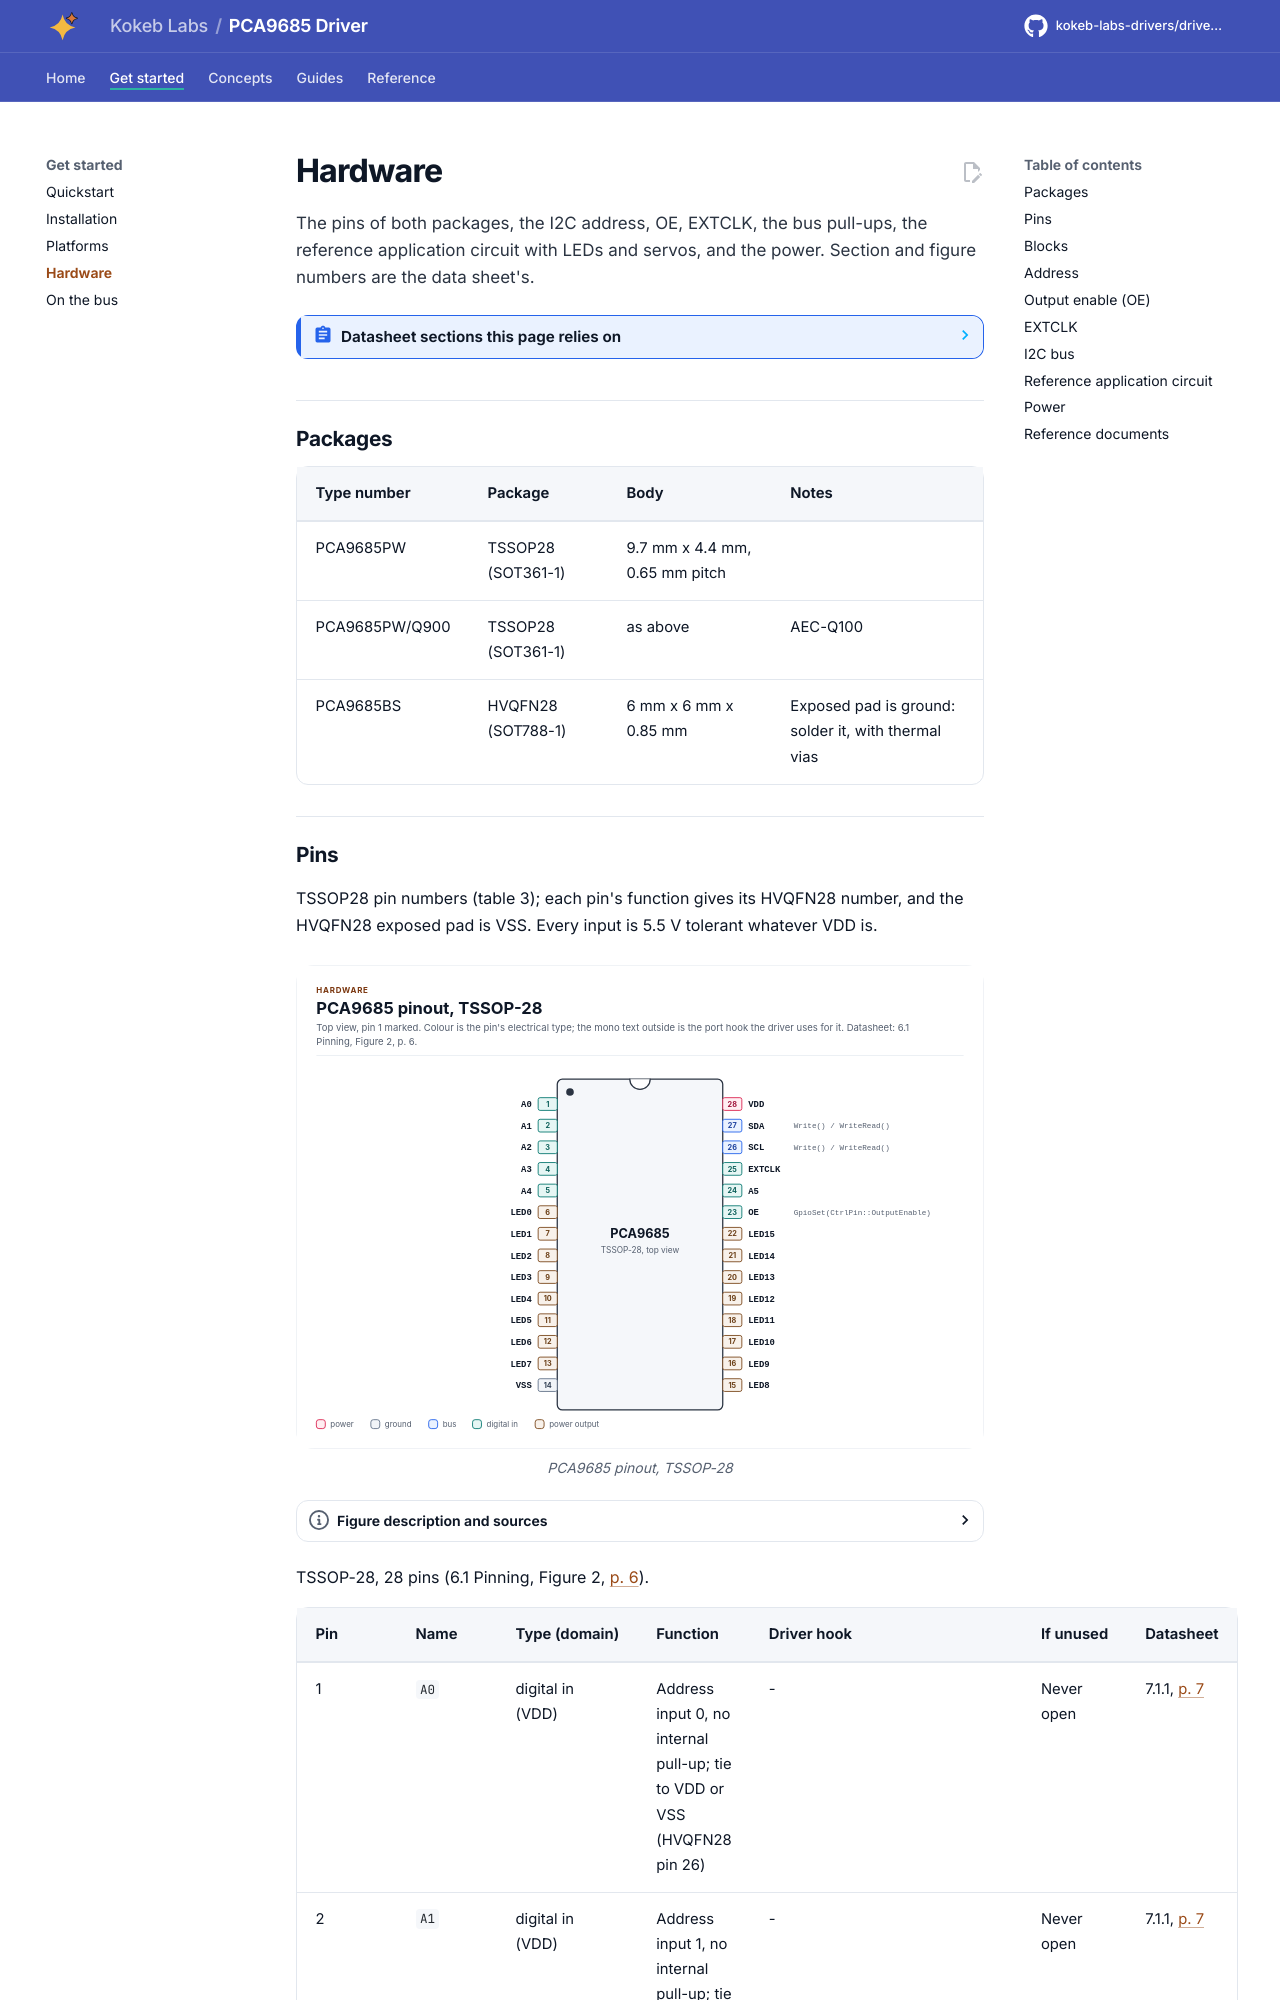

repository: kokeb-labs-drivers/driver-pca9685 · page: dev/hardware/index.html · generator: mkdocs

# Hardware

The pins of both packages, the I2C address, OE, EXTCLK, the bus pull-ups, the reference application circuit with
LEDs and servos, and the power. Section and figure numbers are the data sheet's.

<!-- generated: datasheet-refs -->
??? abstract "Datasheet sections this page relies on"

    From NXP PCA9685 Rev. 4:

    - Pins and packages (TSSOP28, HVQFN28): 6 Pinning information; Table 3 Pin description, [p. 6](https://www.nxp.com/docs/en/data-sheet/PCA9685.pdf#page=6)
    - Slave address, A0 to A5: 7.1.1 Regular I2C-bus slave address; Figure 4, [p. 7](https://www.nxp.com/docs/en/data-sheet/PCA9685.pdf#page=7)
    - LED All Call and Sub Call addresses: 7.1.2 LED All Call I2C-bus address; 7.1.3 LED Sub Call I2C-bus addresses, [p. 8](https://www.nxp.com/docs/en/data-sheet/PCA9685.pdf#page=8)
    - Software Reset address: 7.1.4 Software Reset I2C-bus address, [p. 9](https://www.nxp.com/docs/en/data-sheet/PCA9685.pdf#page=9)
    - MODE2, output drive, inversion, change on STOP, OUTNE: 7.3.2 Mode register 2, MODE2; Table 6, [p. 16](https://www.nxp.com/docs/en/data-sheet/PCA9685.pdf#page=16)
    - Output enable, OE: 7.4 Active LOW output enable input; Table 11, [p. 27](https://www.nxp.com/docs/en/data-sheet/PCA9685.pdf#page=27)
    - External drivers, INVRT and OUTDRV: 7.7 Using the PCA9685 with and without external drivers; Table 12; Figures 13 to 15, [p. 29](https://www.nxp.com/docs/en/data-sheet/PCA9685.pdf#page=29)
    - Typical application: 10 Application design-in information; Figure 26, [p. 35](https://www.nxp.com/docs/en/data-sheet/PCA9685.pdf#page=35)
    - Supply, power-on reset voltage and output currents: 11 Limiting values; 12 Static characteristics, [p. 38](https://www.nxp.com/docs/en/data-sheet/PCA9685.pdf#page=38)
    - I2C timing, EXTCLK and OE propagation: 13 Dynamic characteristics; Table 15, [p. 40](https://www.nxp.com/docs/en/data-sheet/PCA9685.pdf#page=40)

    All of them, with the driver API for each: [Datasheet map](datasheet.md).
<!-- /generated -->

## Packages

| Type number | Package | Body | Notes |
| --- | --- | --- | --- |
| PCA9685PW | TSSOP28 (SOT361-1) | 9.7 mm x 4.4 mm, 0.65 mm pitch | |
| PCA9685PW/Q900 | TSSOP28 (SOT361-1) | as above | AEC-Q100 |
| PCA9685BS | HVQFN28 (SOT788-1) | 6 mm x 6 mm x 0.85 mm | Exposed pad is ground: solder it, with thermal vias |
